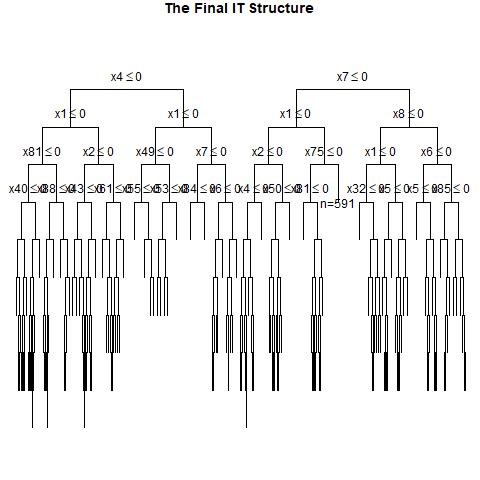

Source data for this figure (header and first rows):
, x1, x2, x3, x4, x5, x6, x7, x8, x9, x10, x11, x12, x13, x14, x15, x16, x17, x18, x19, x20, x21, x22, x23
1, 1, 1, 1, 1, 1, 0, 1, 0, 0, 1, 0, 1, 1, 1, 0, 0, 1, 1, 1, 0, 0, 1, 1
2, 0, 1, 1, 1, 0, 1, 1, 0, 1, 0, 0, 1, 0, 0, 0, 0, 0, 0, 1, 0, 1, 0, 1
3, 1, 0, 0, 1, 1, 0, 1, 0, 0, 0, 1, 1, 0, 0, 1, 1, 1, 1, 1, 0, 0, 1, 0
4, 1, 1, 1, 0, 1, 0, 0, 1, 0, 0, 1, 0, 1, 1, 0, 1, 0, 1, 1, 0, 0, 0, 0
5, 0, 1, 1, 1, 0, 0, 0, 0, 0, 0, 1, 1, 1, 1, 0, 0, 1, 0, 0, 0, 1, 0, 0
6, 1, 0, 0, 0, 0, 1, 1, 0, 0, 1, 0, 0, 0, 0, 1, 0, 0, 1, 0, 1, 1, 0, 0
7, 1, 0, 0, 0, 0, 1, 0, 1, 1, 1, 0, 0, 1, 0, 1, 0, 0, 1, 1, 1, 1, 1, 1
8, 0, 0, 1, 0, 0, 1, 1, 1, 0, 1, 1, 1, 1, 0, 0, 0, 0, 1, 0, 0, 0, 0, 1
9, 1, 0, 0, 0, 1, 1, 1, 0, 0, 1, 1, 0, 1, 0, 0, 1, 1, 0, 0, 1, 1, 0, 0
10, 0, 0, 0, 0, 1, 0, 1, 0, 0, 0, 1, 1, 0, 0, 0, 1, 0, 1, 0, 1, 0, 0, 1
11, 1, 0, 1, 0, 0, 0, 0, 0, 1, 0, 0, 1, 0, 1, 1, 0, 0, 0, 0, 0, 1, 1, 0
12, 0, 0, 1, 0, 0, 0, 1, 1, 1, 0, 1, 0, 0, 1, 1, 0, 1, 1, 0, 0, 0, 0, 0
13, 0, 0, 0, 1, 0, 1, 0, 1, 1, 1, 0, 0, 1, 0, 1, 0, 1, 0, 0, 1, 1, 0, 1
14, 0, 1, 0, 0, 0, 1, 1, 0, 0, 1, 0, 1, 0, 0, 0, 0, 0, 1, 0, 0, 0, 1, 1
15, 1, 0, 0, 1, 1, 0, 1, 0, 0, 1, 0, 0, 1, 0, 1, 1, 1, 0, 0, 0, 0, 1, 0
16, 1, 0, 0, 1, 1, 1, 0, 0, 0, 1, 1, 1, 0, 0, 0, 0, 1, 1, 1, 1, 1, 1, 1
17, 0, 1, 0, 1, 0, 1, 0, 1, 0, 1, 0, 1, 1, 0, 1, 1, 1, 1, 0, 1, 0, 1, 1
18, 1, 0, 0, 1, 0, 0, 0, 0, 0, 0, 0, 0, 0, 0, 1, 1, 1, 1, 0, 0, 0, 0, 0
19, 0, 0, 0, 0, 0, 1, 0, 0, 0, 0, 0, 0, 0, 1, 1, 1, 1, 1, 1, 0, 1, 1, 0
20, 1, 1, 0, 1, 0, 1, 1, 0, 0, 1, 1, 0, 1, 1, 0, 0, 1, 1, 1, 0, 1, 1, 0
21, 1, 1, 0, 1, 0, 1, 0, 1, 1, 1, 1, 0, 1, 1, 1, 0, 0, 1, 0, 1, 0, 0, 1
22, 0, 0, 0, 0, 1, 1, 0, 0, 0, 1, 1, 1, 0, 0, 1, 0, 0, 0, 0, 1, 0, 0, 0
23, 0, 0, 0, 0, 0, 1, 1, 0, 1, 0, 1, 0, 1, 0, 1, 1, 0, 1, 1, 0, 0, 0, 0
24, 0, 1, 0, 0, 0, 0, 1, 0, 1, 1, 1, 1, 0, 0, 1, 1, 0, 1, 1, 0, 0, 0, 0
25, 0, 1, 0, 1, 1, 1, 0, 0, 0, 1, 0, 0, 1, 0, 1, 0, 0, 0, 0, 1, 0, 0, 0
26, 1, 1, 0, 1, 0, 0, 0, 0, 0, 1, 0, 1, 0, 1, 1, 0, 1, 1, 1, 1, 1, 1, 1
27, 0, 1, 1, 0, 0, 1, 0, 1, 1, 0, 1, 0, 1, 0, 1, 0, 1, 1, 1, 0, 0, 0, 1
28, 1, 1, 0, 1, 1, 0, 1, 0, 0, 1, 1, 0, 0, 0, 1, 0, 1, 1, 1, 0, 0, 0, 1
29, 1, 0, 0, 0, 0, 0, 0, 1, 0, 0, 0, 1, 1, 1, 0, 0, 1, 0, 1, 0, 0, 1, 0
30, 0, 1, 0, 1, 0, 1, 1, 0, 1, 1, 0, 1, 1, 1, 0, 0, 0, 0, 0, 1, 1, 1, 1
31, 0, 0, 0, 1, 0, 0, 1, 1, 0, 0, 0, 1, 0, 1, 1, 1, 0, 1, 0, 0, 1, 0, 0
32, 0, 0, 1, 0, 1, 0, 1, 1, 1, 0, 1, 0, 0, 1, 1, 0, 0, 0, 1, 0, 1, 0, 0
33, 0, 0, 0, 1, 0, 1, 1, 0, 1, 0, 1, 1, 0, 0, 0, 0, 0, 1, 0, 1, 0, 1, 1
34, 0, 0, 1, 1, 0, 1, 1, 1, 1, 0, 1, 1, 0, 0, 0, 0, 1, 0, 1, 1, 1, 1, 0
35, 1, 0, 0, 0, 0, 0, 1, 1, 1, 0, 1, 0, 0, 1, 1, 1, 0, 1, 0, 0, 0, 0, 1
36, 0, 0, 0, 1, 1, 0, 1, 0, 0, 1, 1, 1, 1, 1, 0, 0, 0, 0, 0, 1, 1, 0, 0
37, 0, 0, 0, 0, 0, 1, 1, 1, 0, 1, 1, 1, 0, 1, 0, 1, 0, 0, 0, 0, 1, 1, 1
38, 0, 1, 1, 0, 1, 1, 1, 0, 0, 0, 0, 0, 1, 1, 0, 1, 1, 1, 0, 1, 0, 0, 0
39, 1, 1, 1, 0, 1, 0, 0, 0, 0, 0, 0, 1, 1, 0, 1, 0, 0, 0, 0, 0, 1, 0, 1
40, 0, 1, 1, 1, 0, 0, 1, 1, 0, 1, 0, 1, 0, 0, 0, 1, 1, 0, 0, 1, 1, 1, 1
41, 0, 0, 0, 0, 0, 0, 0, 1, 1, 1, 1, 0, 1, 1, 1, 1, 0, 1, 0, 1, 0, 1, 1
42, 1, 1, 0, 1, 1, 1, 1, 1, 0, 1, 1, 0, 1, 0, 0, 0, 0, 1, 0, 1, 0, 0, 1
43, 0, 1, 0, 1, 0, 0, 1, 1, 0, 1, 0, 0, 1, 1, 0, 1, 0, 0, 1, 1, 0, 0, 0
44, 0, 0, 0, 1, 0, 0, 0, 0, 1, 0, 1, 0, 0, 0, 0, 0, 0, 0, 1, 1, 1, 0, 0
45, 1, 1, 0, 0, 0, 1, 0, 1, 1, 0, 1, 0, 0, 1, 1, 0, 0, 1, 0, 1, 0, 0, 0
46, 1, 1, 1, 1, 0, 0, 0, 0, 0, 1, 0, 1, 0, 1, 0, 1, 1, 0, 1, 0, 0, 1, 1
47, 0, 1, 1, 0, 1, 0, 0, 0, 1, 1, 1, 1, 1, 0, 1, 0, 0, 0, 1, 0, 0, 1, 0
48, 0, 1, 0, 0, 1, 1, 1, 0, 1, 0, 1, 1, 1, 1, 0, 1, 1, 0, 1, 0, 1, 1, 1
49, 0, 1, 1, 0, 0, 0, 1, 1, 0, 0, 0, 1, 1, 0, 1, 1, 1, 0, 0, 0, 0, 0, 1
50, 0, 1, 1, 1, 0, 1, 1, 0, 0, 0, 1, 1, 1, 0, 1, 0, 1, 1, 1, 0, 0, 1, 0
51, 0, 1, 1, 0, 0, 0, 1, 0, 0, 1, 1, 1, 1, 1, 1, 1, 1, 1, 1, 0, 1, 0, 0
52, 0, 0, 1, 1, 1, 0, 1, 1, 0, 0, 0, 0, 1, 0, 0, 0, 1, 1, 0, 1, 0, 1, 0
53, 1, 1, 0, 1, 0, 1, 1, 0, 1, 0, 0, 0, 1, 1, 1, 0, 1, 0, 0, 1, 0, 1, 1
54, 1, 0, 0, 1, 0, 0, 0, 0, 0, 1, 1, 0, 0, 1, 0, 1, 0, 1, 1, 0, 0, 1, 0
55, 1, 0, 1, 1, 1, 1, 1, 0, 1, 1, 0, 1, 1, 1, 1, 0, 0, 0, 0, 1, 1, 1, 0
56, 0, 0, 0, 1, 0, 0, 0, 0, 1, 1, 0, 1, 1, 0, 0, 0, 1, 0, 0, 0, 1, 0, 1
57, 1, 0, 0, 1, 1, 0, 0, 1, 0, 0, 1, 1, 1, 0, 0, 0, 1, 1, 0, 0, 1, 1, 1
58, 0, 1, 0, 1, 1, 0, 0, 0, 1, 0, 0, 0, 1, 1, 0, 0, 1, 0, 0, 1, 1, 0, 0
59, 1, 0, 0, 0, 1, 1, 1, 0, 1, 1, 1, 1, 1, 0, 1, 0, 1, 0, 0, 1, 0, 0, 0
60, 0, 1, 1, 0, 1, 0, 1, 1, 1, 0, 0, 0, 0, 0, 0, 1, 1, 1, 1, 0, 0, 0, 1
... 940 more rows
